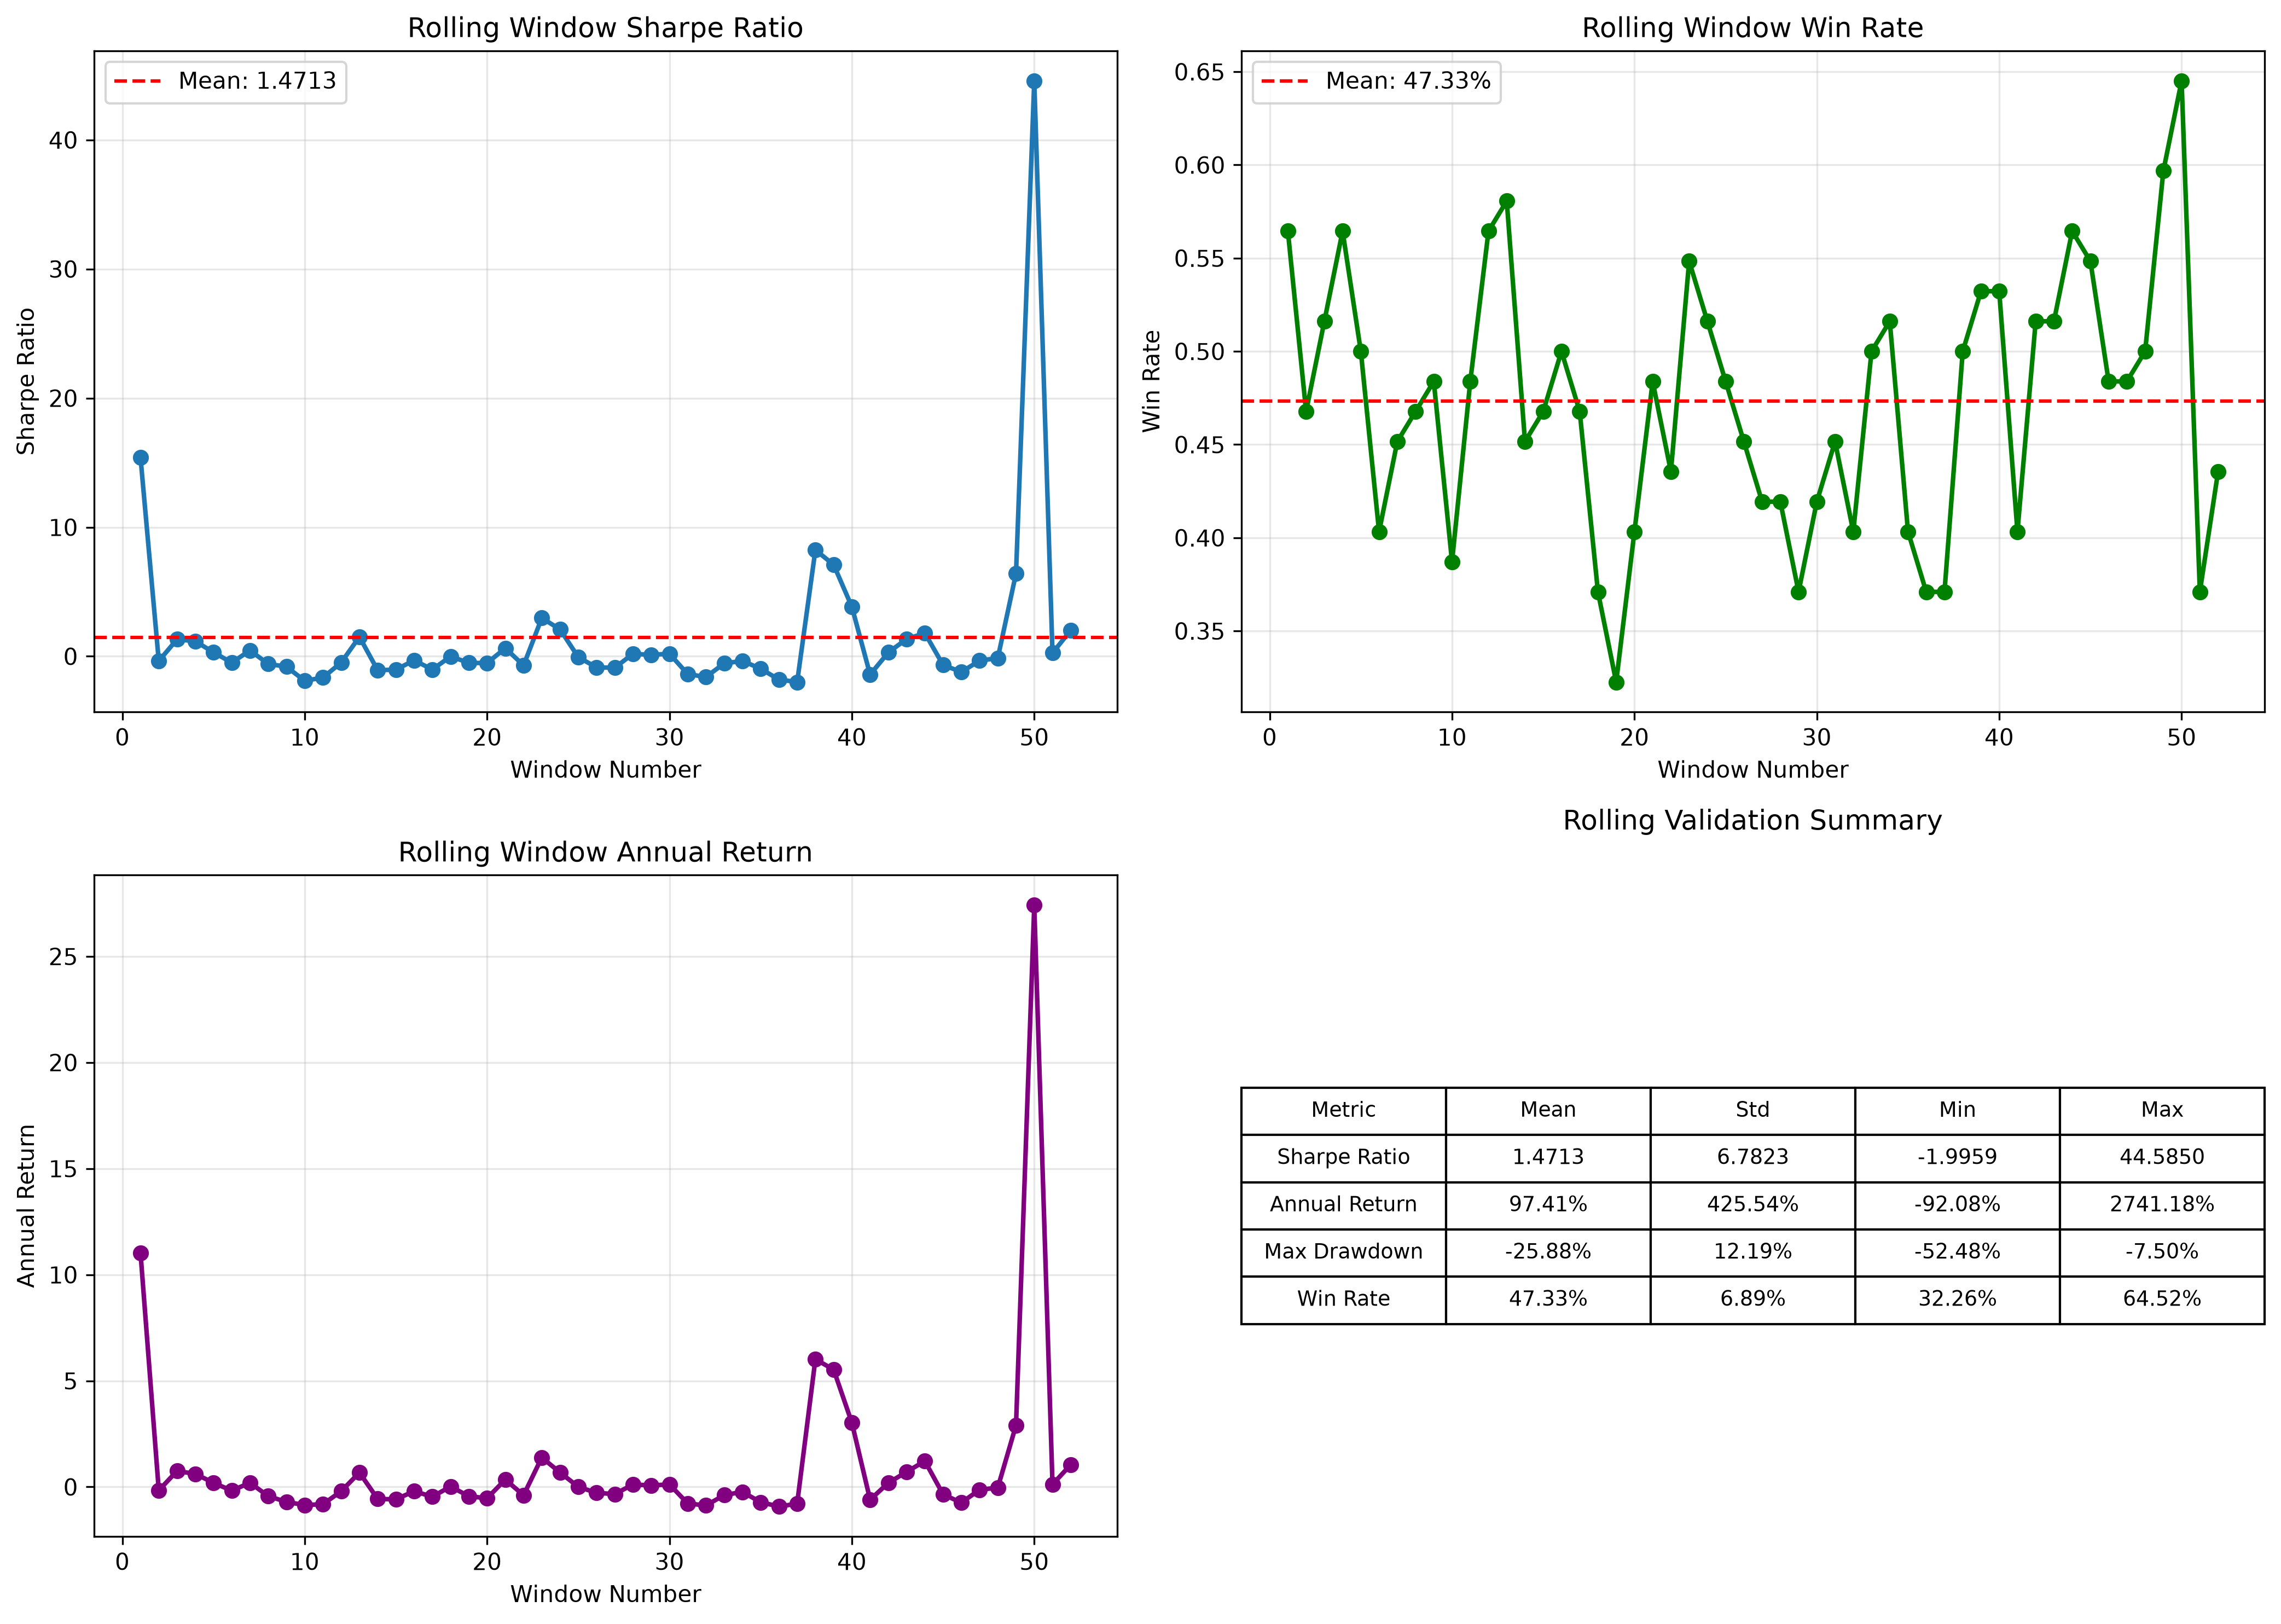

The data file committed next to this chart (first rows):
window, train_start, train_end, test_start, test_end, total_return, annual_return, annual_volatility, sharpe_ratio, max_drawdown, win_rate, trading_days
1, 2020-04-03, 2021-04-16, 2021-04-19, 2021-07-20, 0.8437, 11.02, 0.7138, 15.4, -0.1488, 0.5645, 62
2, 2020-05-08, 2021-05-20, 2021-05-21, 2021-08-18, -0.04299, -0.1636, 0.5326, -0.3635, -0.211, 0.4677, 62
3, 2020-06-08, 2021-06-21, 2021-06-22, 2021-09-16, 0.1478, 0.7509, 0.5485, 1.314, -0.2175, 0.5161, 62
4, 2020-07-09, 2021-07-20, 2021-07-21, 2021-10-26, 0.1248, 0.6131, 0.4992, 1.168, -0.1509, 0.5645, 62
5, 2020-08-07, 2021-08-18, 2021-08-19, 2021-11-24, 0.04483, 0.1951, 0.5339, 0.3093, -0.2576, 0.5, 62
6, 2020-09-07, 2021-09-16, 2021-09-17, 2021-12-23, -0.04633, -0.1754, 0.4173, -0.4922, -0.106, 0.4032, 62
7, 2020-10-14, 2021-10-26, 2021-10-27, 2022-01-24, 0.04498, 0.1958, 0.3661, 0.4529, -0.1438, 0.4516, 62
8, 2020-11-12, 2021-11-24, 2021-11-25, 2022-03-01, -0.1299, -0.4321, 0.7859, -0.588, -0.3293, 0.4677, 62
9, 2020-12-11, 2021-12-23, 2021-12-24, 2022-03-30, -0.2608, -0.7072, 0.914, -0.8066, -0.3502, 0.4839, 62
10, 2021-01-12, 2022-01-24, 2022-01-25, 2022-05-05, -0.3769, -0.8538, 0.466, -1.897, -0.4271, 0.3871, 62
11, 2021-02-10, 2022-03-01, 2022-03-02, 2022-06-06, -0.3401, -0.8154, 0.5123, -1.65, -0.4329, 0.4839, 62
12, 2021-03-18, 2022-03-30, 2022-03-31, 2022-07-05, -0.05485, -0.2049, 0.4833, -0.4861, -0.2737, 0.5645, 62
13, 2021-04-19, 2022-05-05, 2022-05-06, 2022-08-03, 0.1358, 0.6777, 0.4298, 1.507, -0.176, 0.5806, 62
14, 2021-05-21, 2022-06-06, 2022-06-07, 2022-09-01, -0.1856, -0.5658, 0.5537, -1.076, -0.2311, 0.4516, 62
15, 2021-06-22, 2022-07-05, 2022-07-06, 2022-10-10, -0.1942, -0.5843, 0.593, -1.036, -0.332, 0.4677, 62
16, 2021-07-21, 2022-08-03, 2022-08-04, 2022-11-08, -0.05436, -0.2032, 0.7557, -0.3086, -0.4818, 0.5, 62
17, 2021-08-19, 2022-09-01, 2022-09-02, 2022-12-07, -0.141, -0.4608, 0.4789, -1.025, -0.2634, 0.4677, 62
18, 2021-09-17, 2022-10-10, 2022-10-11, 2023-01-06, 0.005468, 0.02241, 0.9786, -0.007753, -0.427, 0.371, 62
19, 2021-10-27, 2022-11-08, 2022-11-09, 2023-02-13, -0.1336, -0.4417, 0.9261, -0.5094, -0.4703, 0.3226, 62
20, 2021-11-25, 2022-12-07, 2022-12-08, 2023-03-14, -0.1704, -0.5319, 1.07, -0.5251, -0.4072, 0.4032, 62
21, 2021-12-24, 2023-01-06, 2023-01-09, 2023-04-13, 0.07576, 0.3456, 0.5, 0.6312, -0.1931, 0.4839, 62
22, 2022-01-25, 2023-02-13, 2023-02-14, 2023-05-17, -0.1149, -0.3911, 0.5971, -0.7053, -0.2532, 0.4355, 62
23, 2022-03-02, 2023-03-14, 2023-03-15, 2023-06-15, 0.2386, 1.386, 0.4571, 2.967, -0.09305, 0.5484, 62
24, 2022-03-31, 2023-04-13, 2023-04-14, 2023-07-18, 0.1361, 0.6797, 0.3115, 2.086, -0.075, 0.5161, 62
25, 2022-05-06, 2023-05-17, 2023-05-18, 2023-08-16, 0.001359, 0.005534, 0.3728, -0.06562, -0.1399, 0.4839, 62
26, 2022-06-07, 2023-06-15, 2023-06-16, 2023-09-14, -0.07742, -0.2793, 0.3598, -0.8597, -0.1734, 0.4516, 62
27, 2022-07-06, 2023-07-18, 2023-07-19, 2023-10-23, -0.09572, -0.3357, 0.4132, -0.8849, -0.2526, 0.4194, 62
28, 2022-08-04, 2023-08-16, 2023-08-17, 2023-11-21, 0.02704, 0.1146, 0.4312, 0.1961, -0.1808, 0.4194, 62
29, 2022-09-02, 2023-09-14, 2023-09-15, 2023-12-20, 0.01757, 0.07336, 0.3975, 0.1091, -0.138, 0.371, 62
30, 2022-10-11, 2023-10-23, 2023-10-24, 2024-01-19, 0.02743, 0.1163, 0.4289, 0.2012, -0.1278, 0.4194, 62
31, 2022-11-09, 2023-11-21, 2023-11-22, 2024-02-27, -0.309, -0.7774, 0.5845, -1.381, -0.3846, 0.4516, 62
32, 2022-12-08, 2023-12-20, 2023-12-21, 2024-03-27, -0.3997, -0.8744, 0.5661, -1.597, -0.4399, 0.4032, 62
33, 2023-01-09, 2024-01-19, 2024-01-22, 2024-04-29, -0.1127, -0.3849, 0.7529, -0.5511, -0.3858, 0.5, 62
34, 2023-02-14, 2024-02-27, 2024-02-28, 2024-05-31, -0.06312, -0.2328, 0.7364, -0.3569, -0.3011, 0.5161, 62
35, 2023-03-15, 2024-03-27, 2024-03-28, 2024-07-02, -0.2706, -0.7226, 0.7809, -0.9638, -0.4897, 0.4032, 62
36, 2023-04-14, 2024-04-29, 2024-04-30, 2024-07-31, -0.4642, -0.9208, 0.5285, -1.799, -0.5248, 0.371, 62
37, 2023-05-18, 2024-05-31, 2024-06-03, 2024-08-29, -0.3191, -0.7904, 0.411, -1.996, -0.3749, 0.371, 62
38, 2023-06-16, 2024-07-02, 2024-07-03, 2024-10-08, 0.6149, 6.015, 0.7267, 8.237, -0.1702, 0.5, 62
39, 2023-07-19, 2024-07-31, 2024-08-01, 2024-11-06, 0.5867, 5.529, 0.7751, 7.095, -0.1901, 0.5323, 62
40, 2023-08-17, 2024-08-29, 2024-08-30, 2024-12-05, 0.4087, 3.026, 0.7808, 3.837, -0.2271, 0.5323, 62
41, 2023-09-15, 2024-10-08, 2024-10-09, 2025-01-06, -0.2046, -0.6055, 0.4486, -1.417, -0.286, 0.4032, 62
42, 2023-10-24, 2024-11-06, 2024-11-07, 2025-02-12, 0.0442, 0.1922, 0.5373, 0.3019, -0.2644, 0.5161, 62
43, 2023-11-22, 2024-12-05, 2024-12-06, 2025-03-13, 0.1406, 0.7067, 0.507, 1.335, -0.2209, 0.5161, 62
44, 2023-12-21, 2025-01-06, 2025-01-07, 2025-04-14, 0.2168, 1.22, 0.6609, 1.8, -0.313, 0.5645, 62
45, 2024-01-22, 2025-02-12, 2025-02-13, 2025-05-16, -0.1004, -0.3494, 0.5683, -0.6676, -0.3145, 0.5484, 62
46, 2024-02-28, 2025-03-13, 2025-03-14, 2025-06-17, -0.2837, -0.7424, 0.6344, -1.218, -0.3222, 0.4839, 62
47, 2024-03-28, 2025-04-14, 2025-04-15, 2025-07-16, -0.03473, -0.1338, 0.4832, -0.339, -0.2006, 0.4839, 62
48, 2024-04-30, 2025-05-16, 2025-05-19, 2025-08-14, -0.008133, -0.03265, 0.4464, -0.1403, -0.1538, 0.5, 62
49, 2024-06-03, 2025-06-17, 2025-06-18, 2025-09-12, 0.3981, 2.905, 0.4477, 6.42, -0.0825, 0.5968, 62
50, 2024-07-03, 2025-07-16, 2025-07-17, 2025-10-21, 1.278, 27.41, 0.6141, 44.59, -0.1394, 0.6452, 62
51, 2024-08-01, 2025-08-14, 2025-08-15, 2025-11-19, 0.02799, 0.1188, 0.3507, 0.253, -0.0937, 0.371, 62
52, 2024-08-30, 2025-09-12, 2025-09-15, 2025-12-18, 0.1927, 1.047, 0.5038, 2.018, -0.1123, 0.4355, 62
